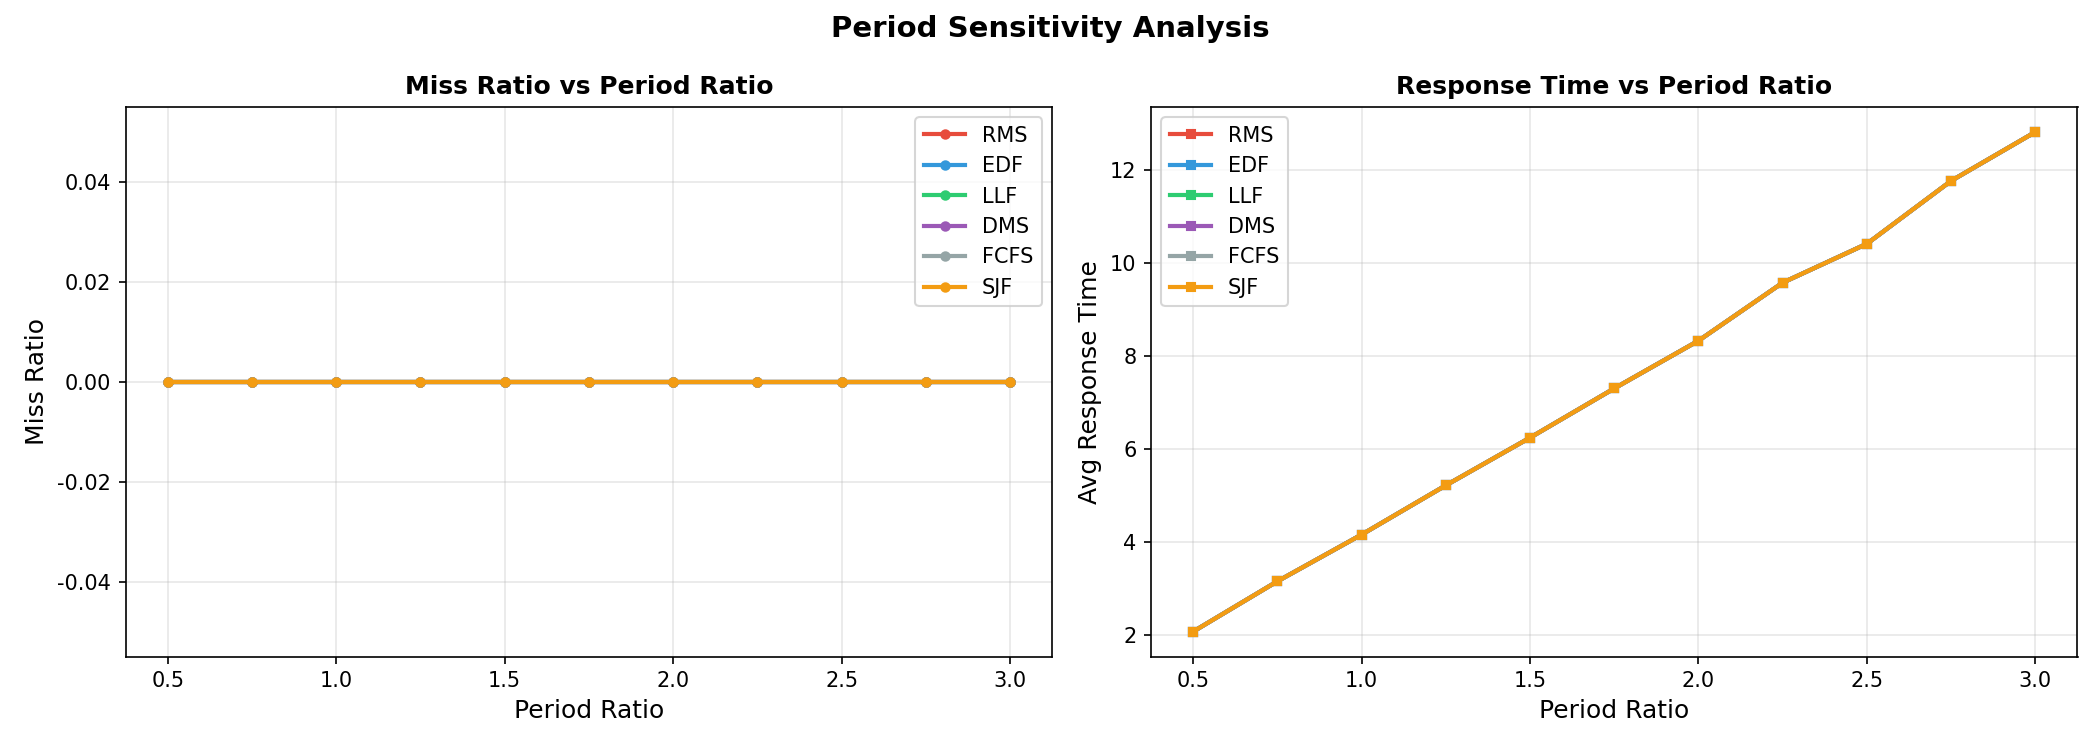

The data file committed next to this chart (first rows):
period_ratio, scheduler, miss_ratio, avg_response
0.50, RMS, 0.000000, 2.083
0.50, EDF, 0.000000, 2.083
0.50, LLF, 0.000000, 2.083
0.50, DMS, 0.000000, 2.083
0.50, FCFS, 0.000000, 2.083
0.50, SJF, 0.000000, 2.083
0.75, RMS, 0.000000, 3.163
0.75, EDF, 0.000000, 3.163
0.75, LLF, 0.000000, 3.163
0.75, DMS, 0.000000, 3.163
0.75, FCFS, 0.000000, 3.163
0.75, SJF, 0.000000, 3.163
1.00, RMS, 0.000000, 4.167
1.00, EDF, 0.000000, 4.167
1.00, LLF, 0.000000, 4.167
1.00, DMS, 0.000000, 4.167
1.00, FCFS, 0.000000, 4.167
1.00, SJF, 0.000000, 4.167
1.25, RMS, 0.000000, 5.225
1.25, EDF, 0.000000, 5.225
1.25, LLF, 0.000000, 5.225
1.25, DMS, 0.000000, 5.225
1.25, FCFS, 0.000000, 5.225
1.25, SJF, 0.000000, 5.225
1.50, RMS, 0.000000, 6.25
1.50, EDF, 0.000000, 6.25
1.50, LLF, 0.000000, 6.25
1.50, DMS, 0.000000, 6.25
1.50, FCFS, 0.000000, 6.25
1.50, SJF, 0.000000, 6.25
1.75, RMS, 0.000000, 7.308
1.75, EDF, 0.000000, 7.308
1.75, LLF, 0.000000, 7.308
1.75, DMS, 0.000000, 7.308
1.75, FCFS, 0.000000, 7.308
1.75, SJF, 0.000000, 7.308
2.00, RMS, 0.000000, 8.333
2.00, EDF, 0.000000, 8.333
2.00, LLF, 0.000000, 8.333
2.00, DMS, 0.000000, 8.333
2.00, FCFS, 0.000000, 8.333
2.00, SJF, 0.000000, 8.333
2.25, RMS, 0.000000, 9.58
2.25, EDF, 0.000000, 9.58
2.25, LLF, 0.000000, 9.58
2.25, DMS, 0.000000, 9.58
2.25, FCFS, 0.000000, 9.58
2.25, SJF, 0.000000, 9.58
2.50, RMS, 0.000000, 10.42
2.50, EDF, 0.000000, 10.42
2.50, LLF, 0.000000, 10.42
2.50, DMS, 0.000000, 10.42
2.50, FCFS, 0.000000, 10.42
2.50, SJF, 0.000000, 10.42
2.75, RMS, 0.000000, 11.77
2.75, EDF, 0.000000, 11.77
2.75, LLF, 0.000000, 11.77
2.75, DMS, 0.000000, 11.77
2.75, FCFS, 0.000000, 11.77
2.75, SJF, 0.000000, 11.77
... 6 more rows
